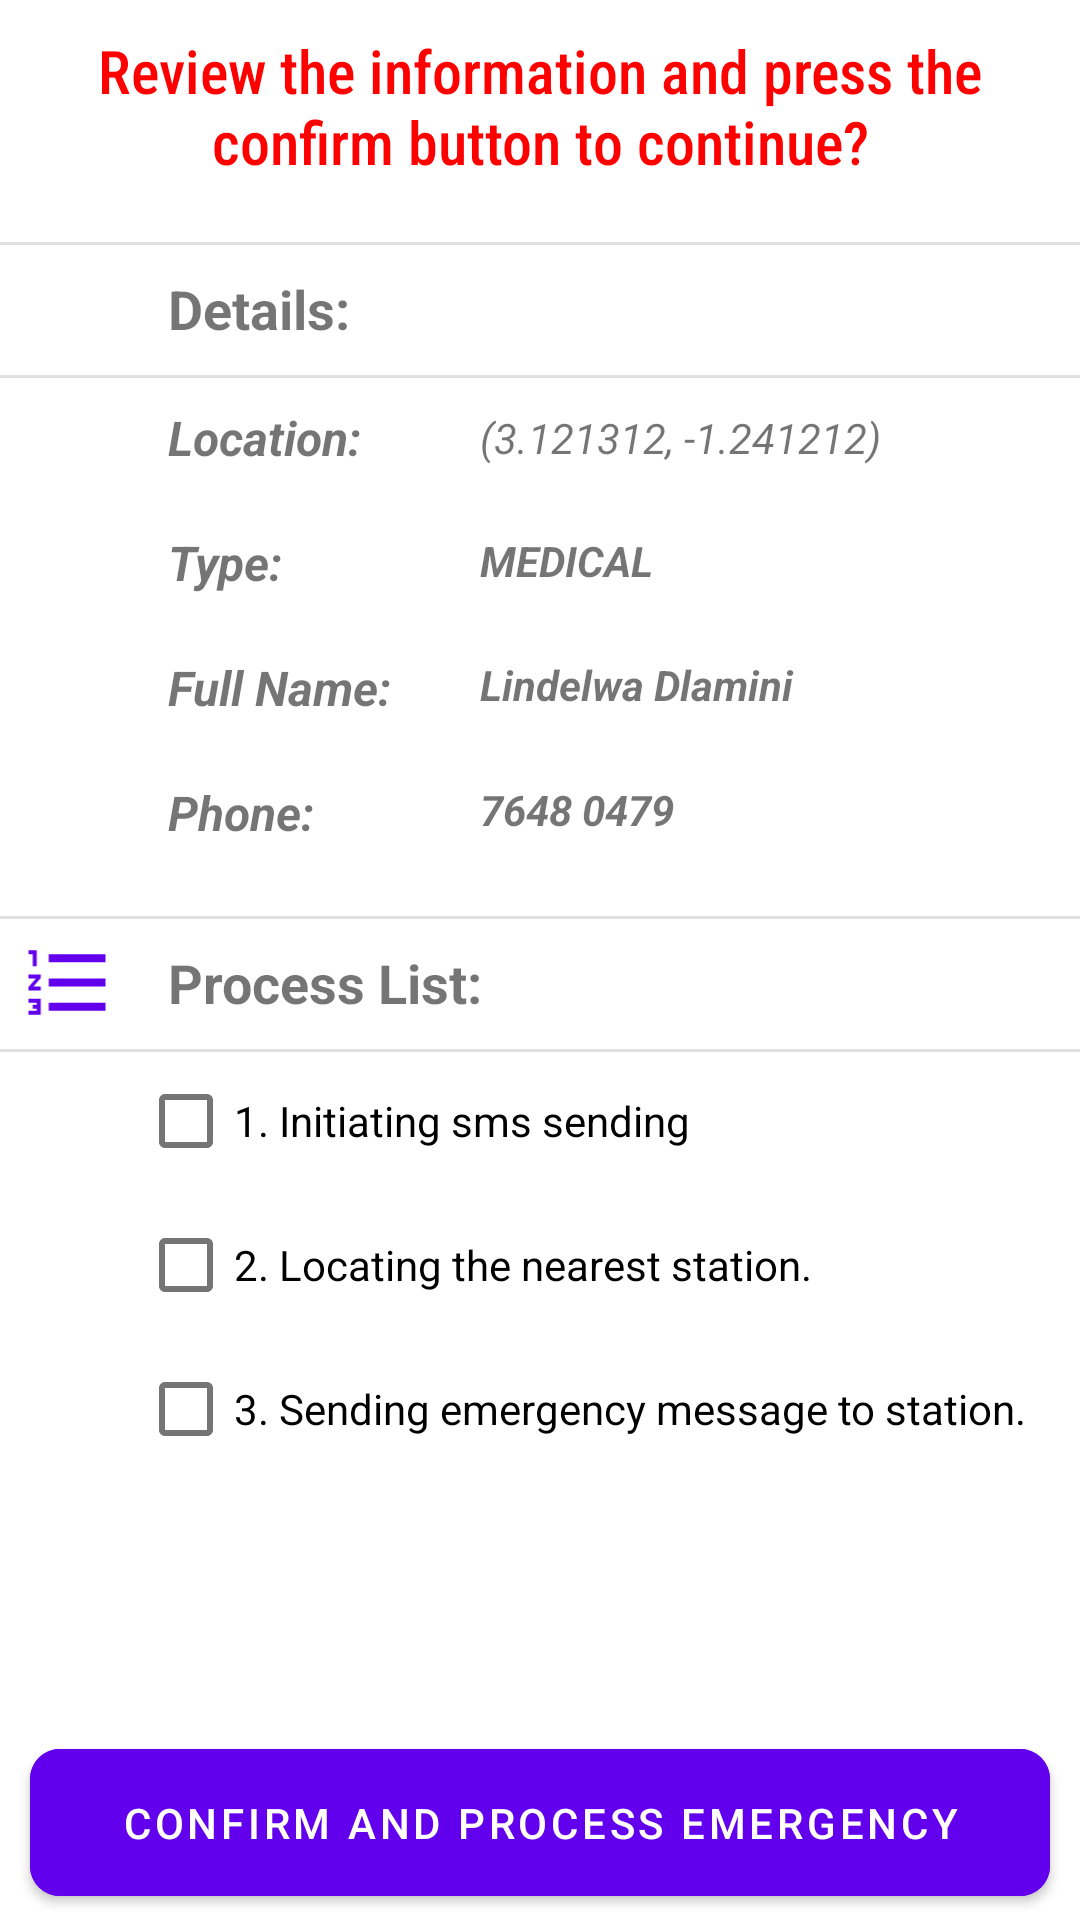

This screen was rendered from an Android layout file. Write that file and the resources it references.
<!-- AndroidManifest.xml: application theme Theme.161054_PROJECT -->
<!-- res/layout/fragment_process_emergency.xml -->
<?xml version="1.0" encoding="utf-8"?>
<androidx.constraintlayout.widget.ConstraintLayout xmlns:android="http://schemas.android.com/apk/res/android"
    android:layout_width="match_parent"
    android:layout_height="match_parent"
    xmlns:app="http://schemas.android.com/apk/res-auto">

    <com.google.android.material.progressindicator.LinearProgressIndicator
        android:layout_width="match_parent"
        android:elevation="4dp"
        android:visibility="invisible"
        android:layout_height="wrap_content"
        style="@style/Widget.Material3.CircularProgressIndicator.ExtraSmall"
        android:indeterminate="true"
        android:id="@+id/progressBar"
        app:layout_constraintStart_toStartOf="parent"
        app:layout_constraintEnd_toEndOf="parent"
        app:layout_constraintTop_toTopOf="parent" />

    <TextView
        android:fontFamily="sans-serif-condensed-medium"
        android:textAlignment="center"
        android:layout_width="match_parent"
        android:layout_height="wrap_content"
        app:layout_constraintTop_toTopOf="parent"
        app:layout_constraintStart_toStartOf="parent"
        app:layout_constraintEnd_toEndOf="parent"
        android:id="@+id/warning_text"
        android:textColor="#FF0000"
        android:text="Review the information and press the confirm button to continue?"
        android:paddingVertical="10dp"
        android:paddingHorizontal="10dp"
        android:textSize="20sp"
        app:layout_constraintBottom_toTopOf="@id/text_details"/>

    <View
        android:background="?android:listDivider"
        app:layout_constraintStart_toStartOf="parent"
        app:layout_constraintEnd_toEndOf="parent"
        app:layout_constraintTop_toTopOf="@id/text_details"
        android:layout_width="match_parent"
        android:layout_height="1dp" />

    <ImageView
        android:padding="6dp"
        android:contentDescription="@string/app_name"
        app:layout_constraintStart_toStartOf="parent"
        app:layout_constraintTop_toTopOf="@id/text_details"
        app:layout_constraintBottom_toBottomOf="@id/text_details"
        android:src="@drawable/ic_process_details"
        app:tint="@color/settings_icon"
        android:id="@+id/details_icon"
        android:layout_width="46dp"
        android:layout_height="0dp" />
    <TextView
        android:layout_marginTop="10dp"
        android:textSize="18sp"
        android:textStyle="bold"
        app:layout_constraintTop_toBottomOf="@id/warning_text"
        app:layout_constraintEnd_toEndOf="parent"
        app:layout_constraintStart_toEndOf="@id/details_icon"
        android:id="@+id/text_details"
        android:layout_width="0dp"
        android:layout_height="wrap_content"
        android:padding="10dp"
        android:text="Details:"/>

    <View
        android:background="?android:listDivider"
        app:layout_constraintStart_toStartOf="parent"
        app:layout_constraintEnd_toEndOf="parent"
        app:layout_constraintTop_toBottomOf="@id/text_details"
        android:layout_width="match_parent"
        android:layout_height="1dp" />

    <TextView
        android:layout_marginStart="46dp"
        android:layout_width="104dp"
        android:layout_height="wrap_content"
        android:id="@+id/helper_coordinates"
        app:layout_constraintStart_toStartOf="parent"
        app:layout_constraintTop_toBottomOf="@id/text_details"
        android:text="Location:"
        android:textSize="16sp"
        android:padding="10dp"
        android:textStyle="italic|bold"/>

    <TextView
        android:gravity="center_vertical"
        android:textStyle="italic"
        android:layout_width="0dp"
        android:layout_height="wrap_content"
        android:id="@+id/location"
        app:layout_constraintStart_toEndOf="@id/helper_coordinates"
        app:layout_constraintEnd_toEndOf="parent"
        app:layout_constraintTop_toBottomOf="@id/text_details"
        app:layout_constraintBottom_toBottomOf="@id/helper_coordinates"
        android:text="(3.121312, -1.241212)"
        android:padding="10dp" />

    <TextView
        android:layout_marginStart="46dp"
        android:layout_width="104dp"
        android:layout_height="wrap_content"
        android:id="@+id/helper_type"
        app:layout_constraintStart_toStartOf="parent"
        app:layout_constraintTop_toBottomOf="@id/helper_coordinates"
        android:text="Type:"
        android:textSize="16sp"
        android:padding="10dp"
        android:textStyle="italic|bold"
        app:layout_constraintEnd_toEndOf="@id/helper_coordinates"/>

    <TextView
        app:layout_constraintBottom_toBottomOf="@id/helper_type"
        android:layout_width="0dp"
        android:layout_height="wrap_content"
        android:id="@+id/emergency_type"
        app:layout_constraintStart_toEndOf="@id/helper_type"
        app:layout_constraintEnd_toEndOf="parent"
        app:layout_constraintTop_toBottomOf="@id/location"
        android:text="MEDICAL"
        android:padding="10dp"
        android:gravity="center_vertical"
        android:textStyle="italic|bold"/>

    <TextView
        android:layout_marginStart="46dp"
        android:layout_width="104dp"
        android:layout_height="wrap_content"
        android:id="@+id/helper_full_name"
        app:layout_constraintStart_toStartOf="parent"
        app:layout_constraintTop_toBottomOf="@id/helper_type"
        android:text="Full Name:"
        android:textSize="16sp"
        android:padding="10dp"
        android:textStyle="italic|bold"
        app:layout_constraintEnd_toEndOf="@id/helper_type"/>
    <TextView
        app:layout_constraintBottom_toBottomOf="@id/helper_full_name"
        android:layout_width="0dp"
        android:layout_height="wrap_content"
        android:id="@+id/full_name"
        app:layout_constraintStart_toEndOf="@id/helper_full_name"
        app:layout_constraintEnd_toEndOf="parent"
        app:layout_constraintTop_toBottomOf="@id/emergency_type"
        android:text="Lindelwa Dlamini"
        android:padding="10dp"
        android:gravity="center_vertical"
        android:textStyle="italic|bold"/>

    <TextView
        android:layout_marginStart="46dp"
        android:layout_width="104dp"
        android:layout_height="wrap_content"
        android:id="@+id/helper_phone_number"
        app:layout_constraintStart_toStartOf="parent"
        app:layout_constraintTop_toBottomOf="@id/helper_full_name"
        android:text="Phone:"
        android:textSize="16sp"
        android:padding="10dp"
        android:textStyle="italic|bold"
        app:layout_constraintEnd_toEndOf="@id/helper_full_name"/>
    <TextView
        app:layout_constraintBottom_toBottomOf="@id/helper_phone_number"
        android:layout_width="0dp"
        android:layout_height="wrap_content"
        android:id="@+id/phone_number"
        app:layout_constraintStart_toEndOf="@id/helper_phone_number"
        app:layout_constraintEnd_toEndOf="parent"
        app:layout_constraintTop_toBottomOf="@id/full_name"
        android:text="7648 0479"
        android:padding="10dp"
        android:gravity="center_vertical"
        android:textStyle="italic|bold"/>

    <TextView
        android:layout_marginStart="46dp"
        android:layout_width="104dp"
        android:layout_height="wrap_content"
        android:id="@+id/helper_found_station"
        app:layout_constraintStart_toStartOf="parent"
        app:layout_constraintTop_toBottomOf="@id/helper_phone_number"
        android:text="Station:"
        android:textColor="#f00"
        android:textSize="16sp"
        android:padding="10dp"
        android:textStyle="italic|bold"
        android:visibility="gone"
        app:layout_constraintEnd_toEndOf="@id/helper_phone_number"/>
    <TextView
        android:textColor="#f00"
        app:layout_constraintBottom_toBottomOf="@id/helper_found_station"
        android:layout_width="0dp"
        android:layout_height="wrap_content"
        android:id="@+id/found_station"
        app:layout_constraintStart_toEndOf="@id/helper_found_station"
        app:layout_constraintEnd_toEndOf="parent"
        app:layout_constraintTop_toBottomOf="@id/phone_number"
        android:text="Bhunya Station"
        android:padding="10dp"
        android:gravity="center_vertical"
        android:textStyle="italic|bold"
        android:visibility="gone"/>

    <View
        android:background="?android:listDivider"
        app:layout_constraintStart_toStartOf="parent"
        app:layout_constraintEnd_toEndOf="parent"
        app:layout_constraintTop_toTopOf="@id/text_list"
        android:layout_width="match_parent"
        android:layout_height="1dp" />

    <ImageView
        android:padding="6dp"
        android:contentDescription="@string/app_name"
        app:layout_constraintStart_toStartOf="parent"
        app:layout_constraintTop_toTopOf="@id/text_list"
        app:layout_constraintBottom_toBottomOf="@id/text_list"
        android:src="@drawable/ic_process_list"
        app:tint="@color/settings_icon"
        android:id="@+id/list_icon"
        android:layout_width="46dp"
        android:layout_height="0dp" />
    <TextView
        android:layout_marginTop="15dp"
        android:textSize="18sp"
        android:textStyle="bold"
        app:layout_constraintTop_toBottomOf="@id/found_station"
        app:layout_constraintEnd_toEndOf="parent"
        app:layout_constraintStart_toEndOf="@id/details_icon"
        android:id="@+id/text_list"
        android:layout_width="0dp"
        android:layout_height="wrap_content"
        android:padding="10dp"
        android:text="Process List:"/>

    <View
        android:background="?android:listDivider"
        app:layout_constraintStart_toStartOf="parent"
        app:layout_constraintEnd_toEndOf="parent"
        app:layout_constraintTop_toBottomOf="@id/text_list"
        android:layout_width="match_parent"
        android:layout_height="1dp" />

    <LinearLayout
        android:orientation="vertical"
        app:layout_constraintStart_toStartOf="parent"
        app:layout_constraintTop_toBottomOf="@id/text_list"
        app:layout_constraintEnd_toEndOf="parent"
        android:layout_marginStart="46dp"
        android:layout_width="0dp"
        android:layout_height="wrap_content">

        <com.google.android.material.checkbox.MaterialCheckBox
            android:layout_width="match_parent"
            android:layout_height="wrap_content"
            android:text="1. Initiating sms sending"
            android:checked="false"
            android:clickable="false"
            android:id="@+id/step_one"
            style="ThemeOverlay.App.CheckBox"/>

        <com.google.android.material.checkbox.MaterialCheckBox
            android:layout_width="match_parent"
            android:layout_height="wrap_content"
            android:text="2. Locating the nearest station."
            android:checked="false"
            android:id="@+id/step_two"
            android:clickable="false"/>

        <com.google.android.material.checkbox.MaterialCheckBox
            android:layout_width="match_parent"
            android:layout_height="wrap_content"
            android:text="3. Sending emergency message to station."
            android:checked="false"
            android:id="@+id/step_three"
            android:clickable="false"/>

    </LinearLayout>

    <com.google.android.material.button.MaterialButton
        android:layout_width="match_parent"
        android:layout_height="wrap_content"
        android:layout_marginHorizontal="10dp"
        android:text="Confirm and process emergency"
        app:cornerRadius="10dp"
        app:layout_constraintBottom_toBottomOf="parent"
        android:id="@+id/startProcessing"
        android:layout_marginBottom="2dp"
        android:paddingVertical="15dp"
        android:backgroundTint="@color/purple_500"
        android:textColor="#fff"/>

</androidx.constraintlayout.widget.ConstraintLayout>
<!-- resources referenced by this layout -->
<resources>
  <color name="purple_500">#FF6200EE</color>
  <color name="settings_icon">@color/colorPrimary</color>
  <!-- drawable ic_process_list (drawable) -->
  <vector xmlns:android="http://schemas.android.com/apk/res/android"
      android:width="24dp"
      android:height="24dp"
      android:viewportWidth="24"
      android:viewportHeight="24">
      <path
          android:fillColor="@android:color/white"
          android:pathData="M2,17h2v0.5L3,17.5v1h1v0.5L2,19v1h3v-4L2,16v1zM3,8h1L4,4L2,4v1h1v3zM2,11h1.8L2,13.1v0.9h3v-1L3.2,13L5,10.9L5,10L2,10v1zM7,5v2h14L21,5L7,5zM7,19h14v-2L7,17v2zM7,13h14v-2L7,11v2z"/>
  </vector>
  <string name="app_name">161054</string>
  <style name="Theme.161054_PROJECT" parent="Theme.MaterialComponents.DayNight.DarkActionBar">
          
          <item name="colorPrimary">@color/purple_500</item>
          <item name="colorPrimaryVariant">@color/purple_700</item>
          <item name="colorOnPrimary">@color/white</item>
          
          <item name="colorSecondary">@color/teal_200</item>
          <item name="colorSecondaryVariant">@color/teal_700</item>
          <item name="colorOnSecondary">@color/black</item>
          
          <item name="android:statusBarColor">?attr/colorPrimaryVariant</item>
          
  
          
          <item name="actionMenuTextColor">@android:color/white</item>
      </style>
  <color name="colorPrimary">@color/purple_500</color>
  <color name="purple_700">#FF3700B3</color>
  <color name="white">#FFFFFFFF</color>
  <color name="teal_200">#FF03DAC5</color>
  <color name="teal_700">#FF018786</color>
  <color name="black">#FF000000</color>
</resources>
